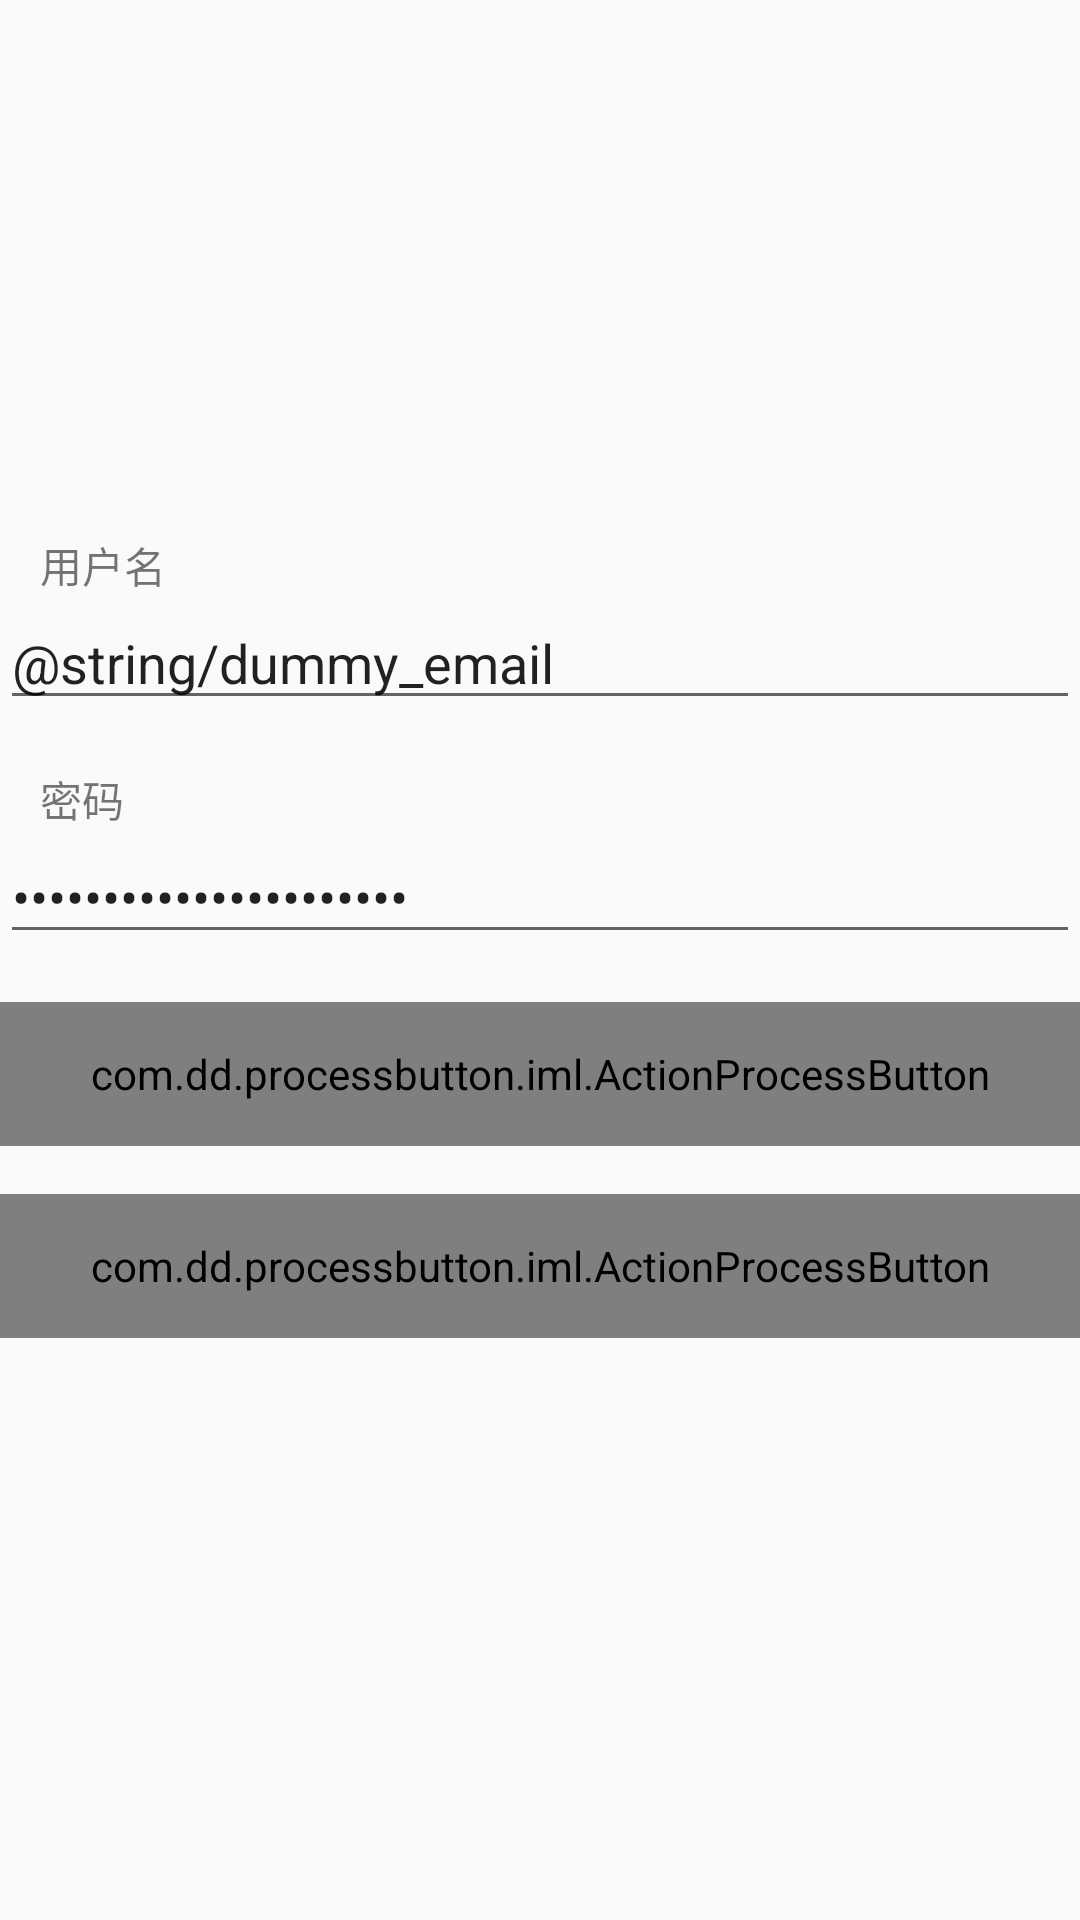

Produce the Android XML layout that renders to this screen, including the resource entries it uses.
<!-- AndroidManifest.xml: application theme AppTheme -->
<!-- res/layout/ac_sign_in.xml -->
<RelativeLayout xmlns:android="http://schemas.android.com/apk/res/android"
    xmlns:custom="http://schemas.android.com/apk/res-auto"
    android:layout_width="fill_parent"
    android:layout_height="fill_parent"
    android:layout_marginLeft="32dp"
    android:layout_marginRight="32dp">

    <LinearLayout
        android:layout_width="match_parent"
        android:layout_height="wrap_content"
        android:layout_centerInParent="true"
        android:orientation="vertical">

        <TextView
            android:id="@+id/signIn_userName"
            android:layout_width="match_parent"
            android:layout_height="match_parent"
            android:text="    用户名" />

        <EditText
            android:id="@+id/signIn_editUserName"
            android:layout_width="match_parent"
            android:layout_height="wrap_content"
            android:layout_marginBottom="16dp"
            android:inputType="textEmailAddress"
            android:text="@string/dummy_email" />

        <TextView
            android:id="@+id/signIn_password"
            android:layout_width="match_parent"
            android:layout_height="match_parent"
            android:text="    密码" />

        <EditText
            android:id="@+id/signIn_editPassword"
            android:layout_width="match_parent"
            android:layout_height="wrap_content"
            android:layout_marginBottom="16dp"
            android:inputType="textPassword"
            android:text="@string/dummy_password" />

        <com.dd.processbutton.iml.ActionProcessButton
            android:id="@+id/btnSignIn"
            android:layout_width="match_parent"
            android:layout_height="48dp"
            android:layout_marginBottom="16dp"
            android:text="@string/Sign_in"
            android:textColor="@android:color/white"
            android:textSize="18sp"
            custom:pb_colorComplete="@color/green_complete"
            custom:pb_colorNormal="@color/blue_normal"
            custom:pb_colorPressed="@color/blue_pressed"
            custom:pb_colorProgress="@color/purple_progress"
            custom:pb_textComplete="@string/Success"
            custom:pb_textProgress="@string/Loading" />

        <com.dd.processbutton.iml.ActionProcessButton
            android:id="@+id/btnRegister"
            android:layout_width="match_parent"
            android:layout_height="48dp"
            android:layout_marginBottom="16dp"
            android:text="@string/Register"
            android:textColor="@android:color/white"
            android:textSize="18sp"
            custom:pb_colorComplete="@color/green_complete"
            custom:pb_colorNormal="@color/blue_normal"
            custom:pb_colorPressed="@color/blue_pressed"
            custom:pb_colorProgress="@color/purple_progress"
            custom:pb_textComplete="@string/Success"
            custom:pb_textProgress="@string/Loading" />
    </LinearLayout>

</RelativeLayout>
<!-- resources referenced by this layout -->
<resources>
  <style name="AppTheme" parent="Theme.AppCompat.Light.NoActionBar">
          
      </style>
</resources>
